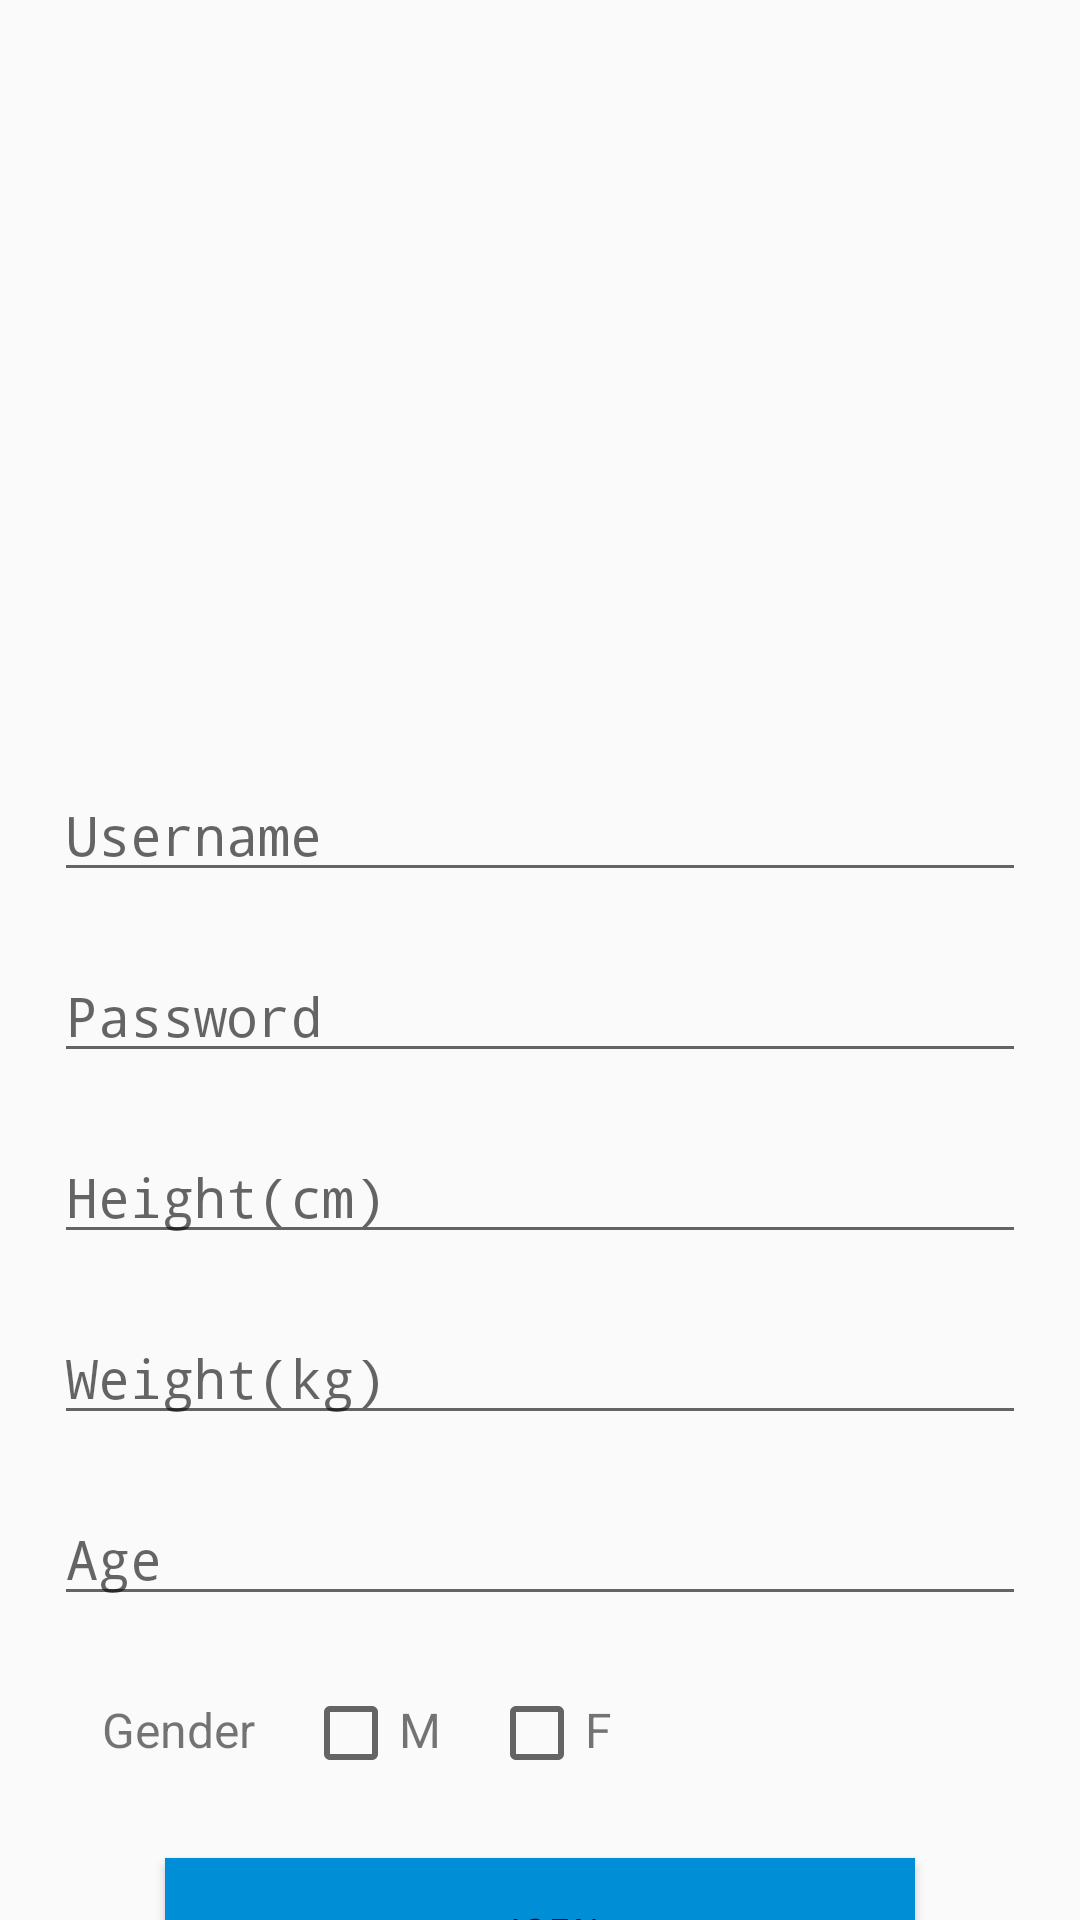

The Android layout XML behind this screen, and the referenced resources:
<!-- AndroidManifest.xml: activity theme LoginTheme -->
<!-- res/layout/activity_register.xml -->
<?xml version="1.0" encoding="utf-8"?>
<androidx.constraintlayout.widget.ConstraintLayout xmlns:android="http://schemas.android.com/apk/res/android"
    xmlns:app="http://schemas.android.com/apk/res-auto"
    xmlns:tools="http://schemas.android.com/tools"
    android:layout_width="match_parent"
    android:layout_height="match_parent"
    tools:context=".LoginActivity">

    <ImageView
        android:layout_width="match_parent"
        android:layout_height="250dp"
        app:layout_constraintTop_toTopOf="parent"
        app:layout_constraintBottom_toTopOf="@id/guideline_cover"
        android:id="@+id/iv_cover_photo"
        android:src="@drawable/ropes"
        tools:ignore="MissingConstraints" />

    <androidx.constraintlayout.widget.Guideline
        android:layout_width="wrap_content"
        android:layout_height="wrap_content"
        android:id="@+id/guideline_cover"
        android:orientation="horizontal"
        app:layout_constraintGuide_percent="0.3"/>

    <androidx.constraintlayout.widget.Guideline
        android:layout_width="wrap_content"
        android:layout_height="wrap_content"
        android:id="@+id/guideline_user_info"
        android:orientation="horizontal"
        app:layout_constraintGuide_percent="0.4"/>

    <androidx.constraintlayout.widget.Guideline
        android:layout_width="wrap_content"
        android:layout_height="wrap_content"
        android:orientation="horizontal"
        android:id="@+id/guideline_title"
        app:layout_constraintGuide_percent="0.4"/>

    <androidx.constraintlayout.widget.Guideline
        android:layout_width="wrap_content"
        android:layout_height="wrap_content"
        android:orientation="vertical"
        android:id="@+id/guideline_login_left"
        app:layout_constraintGuide_percent="0.05"/>

    <androidx.constraintlayout.widget.Guideline
        android:layout_width="wrap_content"
        android:layout_height="wrap_content"
        android:orientation="vertical"
        android:id="@+id/guideline_login_right"
        app:layout_constraintGuide_percent="0.95"/>

    <RelativeLayout
        android:layout_width="wrap_content"
        android:layout_height="wrap_content"
        app:layout_constraintBottom_toBottomOf="@id/guideline_title"
        app:layout_constraintRight_toLeftOf="parent"
        app:layout_constraintLeft_toRightOf="parent"
        tools:ignore="MissingConstraints">

        <TextView
            android:layout_width="wrap_content"
            android:layout_height="wrap_content"
            android:layout_centerInParent="true"
            android:text="Join us"
            android:textStyle="bold|italic"
            android:fontFamily="monospace" />
    </RelativeLayout>
    <ScrollView
        android:layout_width="0dp"
        android:layout_height="wrap_content"
        app:layout_constraintLeft_toRightOf="@id/guideline_login_left"
        app:layout_constraintRight_toRightOf="@id/guideline_login_right"
        app:layout_constraintTop_toBottomOf="@id/guideline_user_info"
        android:fillViewport="false"
        android:scrollbars="none"
        android:paddingBottom="96dp"
        tools:ignore="MissingConstraints">
        <LinearLayout
        android:layout_height="match_parent"
        android:layout_width="match_parent"
        android:orientation="horizontal">

        <RelativeLayout
            android:layout_width="match_parent"
            android:layout_height="match_parent">

            <EditText
                android:layout_width="match_parent"
                android:layout_height="wrap_content"
                android:id="@+id/et_user_register_username"
                android:hint="Username"
                android:fontFamily="monospace"
                tools:ignore="MissingConstraints" />
            <TextView
                android:layout_width="wrap_content"
                android:layout_height="wrap_content"
                android:layout_below="@id/et_user_register_username"
                android:id="@+id/tv_register_username_errormsg"
                android:textColor="@color/colorRed"
                android:textSize="8sp"/>

            <EditText
                android:layout_width="match_parent"
                android:layout_height="wrap_content"
                android:fontFamily="monospace"
                android:hint="Password"
                android:inputType="textPassword"
                android:id="@+id/et_user_register_password"
                android:layout_marginTop="8dp"
                android:layout_below="@id/tv_register_username_errormsg"
                tools:ignore="MissingConstraints" />

            <TextView
                android:layout_width="wrap_content"
                android:layout_height="wrap_content"
                android:layout_below="@id/et_user_register_password"
                android:id="@+id/tv_register_password_errormsg"
                android:textColor="@color/colorRed"
                android:textSize="8sp"/>

            <EditText
                android:layout_width="match_parent"
                android:layout_height="wrap_content"
                android:id="@+id/et_user_height"
                android:layout_below="@id/tv_register_password_errormsg"
                android:hint="Height(cm)"
                android:layout_marginTop="8dp"
                android:inputType="numberDecimal"
                android:fontFamily="monospace"
                tools:ignore="MissingConstraints" />
            <TextView
                android:layout_width="wrap_content"
                android:layout_height="wrap_content"
                android:layout_below="@id/et_user_height"
                android:id="@+id/tv_register_height_errormsg"
                android:textColor="@color/colorRed"
                android:textSize="8sp"/>

            <EditText
                android:layout_width="match_parent"
                android:layout_height="wrap_content"
                android:id="@+id/et_user_weight"
                android:layout_below="@id/tv_register_height_errormsg"
                android:hint="Weight(kg)"
                android:inputType="numberDecimal"
                android:fontFamily="monospace"
                android:layout_marginTop="8dp"
                tools:ignore="MissingConstraints" />
            <TextView
                android:layout_width="wrap_content"
                android:layout_height="wrap_content"
                android:layout_below="@id/et_user_weight"
                android:id="@+id/tv_register_weight_errormsg"
                android:textColor="@color/colorRed"
                android:textSize="8sp"/>

            <EditText
                android:layout_width="match_parent"
                android:layout_height="wrap_content"
                android:id="@+id/et_user_age"
                android:layout_below="@id/tv_register_weight_errormsg"
                android:hint="Age"
                android:fontFamily="monospace"
                android:inputType="numberDecimal"
                android:layout_marginTop="8dp"
                tools:ignore="MissingConstraints" />
            <TextView
                android:layout_width="wrap_content"
                android:layout_height="wrap_content"
                android:layout_below="@id/et_user_age"
                android:id="@+id/tv_register_age_errormsg"
                android:textColor="@color/colorRed"
                android:textSize="8sp"/>

            <TextView
                android:layout_width="wrap_content"
                android:layout_height="wrap_content"
                android:layout_below="@id/tv_register_age_errormsg"
                android:id="@+id/tv_gender"
                android:textSize="16sp"
                android:layout_marginTop="16dp"
                android:layout_marginStart="16dp"
                android:layout_marginLeft="16dp"
                android:text="Gender" />
            <CheckBox
                android:layout_width="wrap_content"
                android:layout_height="wrap_content"
                android:id="@+id/checkbox_male"
                android:layout_toEndOf="@id/tv_gender"
                android:layout_below="@id/tv_register_age_errormsg"
                android:layout_toRightOf="@id/tv_gender"
                android:layout_marginStart="16dp"
                android:layout_marginTop="12dp"
                android:layout_marginLeft="16dp" />
            <TextView
                android:layout_width="wrap_content"
                android:layout_height="wrap_content"
                android:layout_below="@id/tv_register_age_errormsg"
                android:layout_toRightOf="@id/checkbox_male"
                android:id="@+id/tv_male"
                android:textSize="16sp"
                android:layout_marginTop="16dp"
                android:text="M"/>

            <CheckBox
                android:layout_width="wrap_content"
                android:layout_height="wrap_content"
                android:id="@+id/checkbox_female"
                android:layout_toEndOf="@id/tv_male"
                android:layout_below="@id/tv_register_age_errormsg"
                android:layout_toRightOf="@id/tv_male"
                android:layout_marginStart="16dp"
                android:layout_marginTop="12dp"
                android:layout_marginLeft="16dp" />
            <TextView
                android:layout_width="wrap_content"
                android:layout_height="wrap_content"
                android:layout_below="@id/tv_register_age_errormsg"
                android:layout_toRightOf="@id/checkbox_female"
                android:id="@+id/tv_female"
                android:textSize="16sp"
                android:layout_marginTop="16dp"
                android:text="F"
                android:layout_toEndOf="@id/checkbox_female" />

            <TextView
                android:layout_width="wrap_content"
                android:layout_height="wrap_content"
                android:layout_below="@id/tv_register_age_errormsg"
                android:layout_alignParentEnd="true"
                android:layout_marginTop="16dp"
                android:id="@+id/tv_register_gender_errormsg"
                android:textColor="@color/colorRed"
                android:textSize="8sp"
                android:layout_alignParentRight="true" />

            <Button
                android:layout_width="wrap_content"
                android:layout_height="wrap_content"
                android:layout_below="@id/tv_gender"
                android:layout_marginTop="32dp"
                android:background="@drawable/login_button"
                android:id="@+id/btn_register"
                android:text="Join"
                android:fontFamily="monospace"
                android:textStyle="italic"
                android:layout_centerHorizontal="true" />

        </RelativeLayout>
    </LinearLayout>
    </ScrollView>
</androidx.constraintlayout.widget.ConstraintLayout>
<!-- resources referenced by this layout -->
<resources>
  <color name="colorRed">#ff0000</color>
  <!-- drawable login_button (drawable) -->
  <?xml version="1.0" encoding="utf-8"?>
  <selector xmlns:android="http://schemas.android.com/apk/res/android">
      <item>
          <shape android:shape="rectangle">
              <solid android:color="@color/colorAppPrimary"/>
              <size android:width="250dp" android:height="50dp"/>
          </shape>
      </item>
  
  </selector>
  <style name="LoginTheme" parent="Theme.AppCompat.Light.NoActionBar">
          
          <item name="colorPrimary">@color/colorPrimary</item>
          <item name="colorPrimaryDark">@color/colorAppPrimary</item>
          <item name="colorAccent">@color/colorAccent</item>
      </style>
  <color name="colorAppPrimary">#008ed6</color>
  <color name="colorPrimary">#008ed6</color>
  <color name="colorAccent">#03DAC5</color>
</resources>
